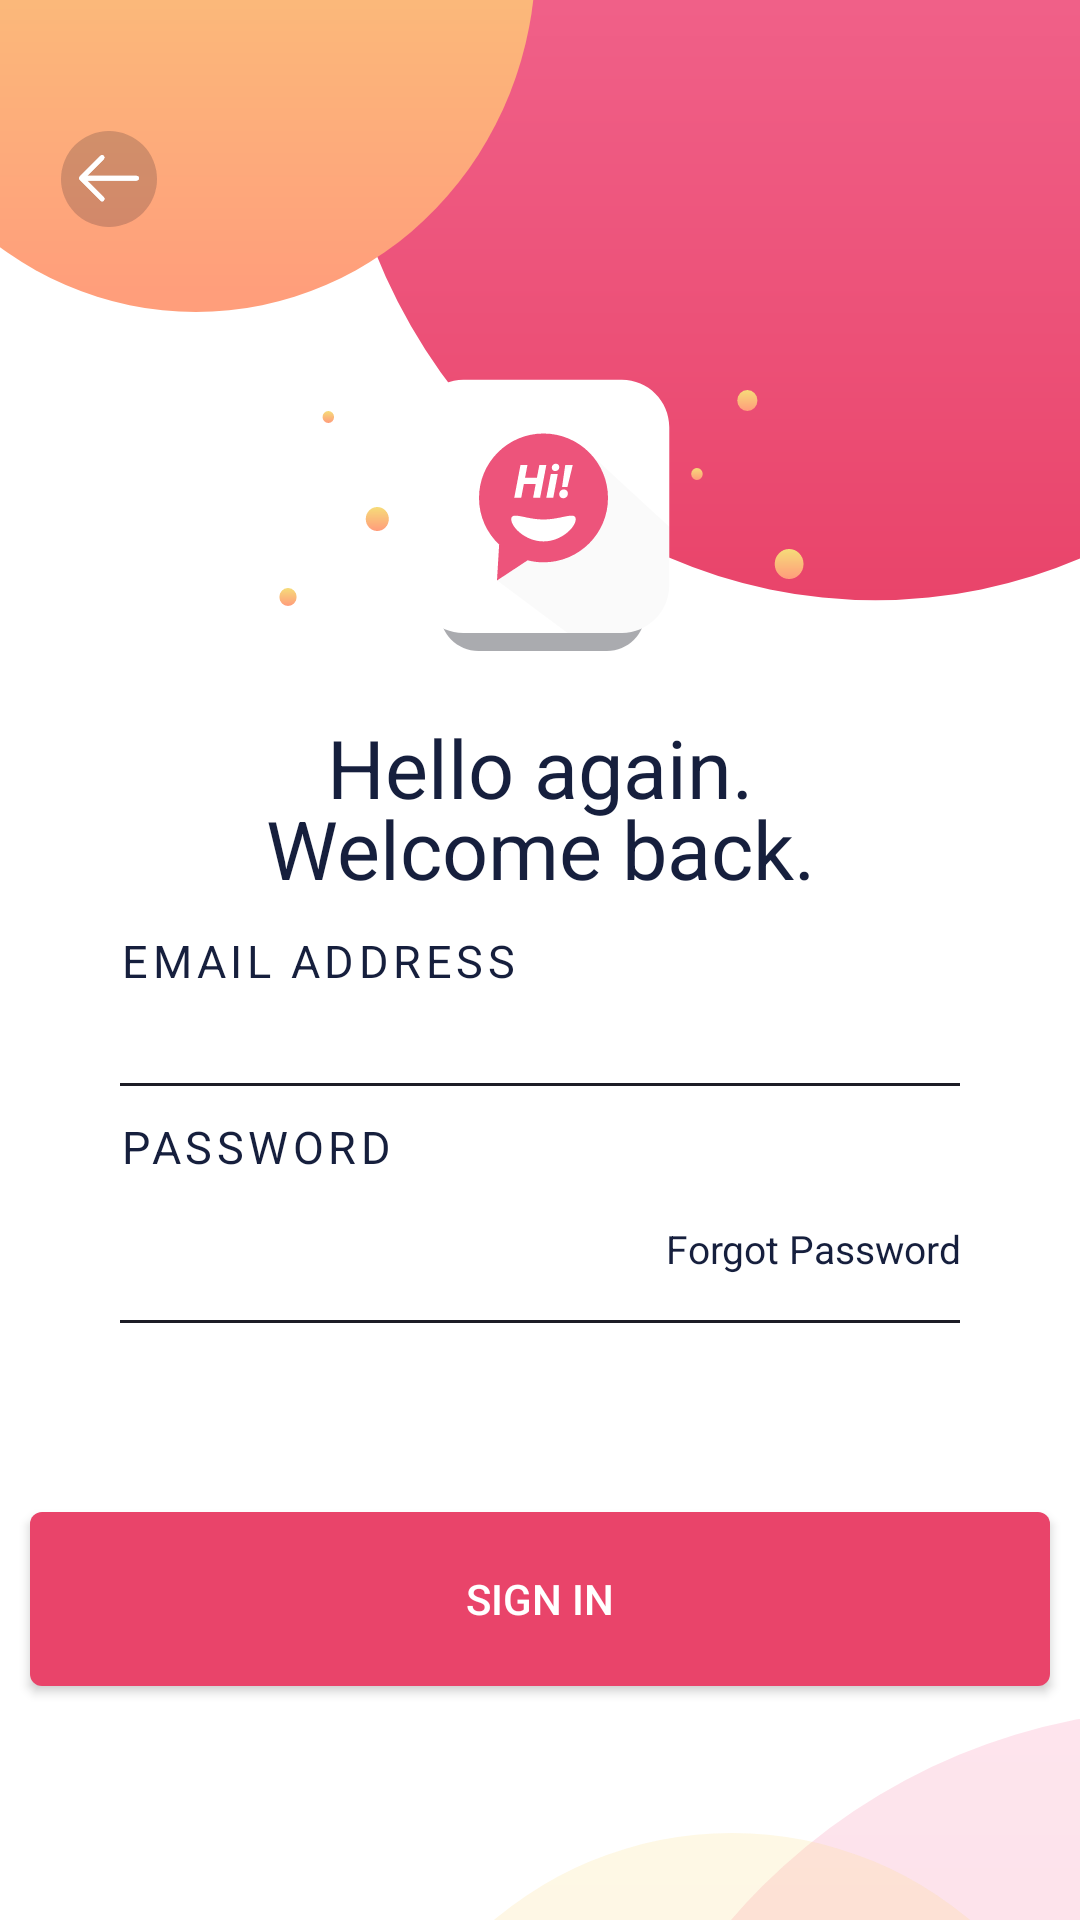

Reconstruct the res/layout file that produces this screen, plus the resources it refers to.
<!-- AndroidManifest.xml: application theme AppTheme -->
<!-- res/layout/activity_main.xml -->
<?xml version="1.0" encoding="utf-8"?>
<androidx.constraintlayout.widget.ConstraintLayout
    xmlns:android="http://schemas.android.com/apk/res/android"
    xmlns:app="http://schemas.android.com/apk/res-auto"
    xmlns:tools="http://schemas.android.com/tools"
    android:layout_width="match_parent"
    android:layout_height="match_parent"
    android:background="@color/white"
    android:orientation="vertical"
    tools:context=".SignInActivity">

    <androidx.constraintlayout.widget.Guideline
        android:id="@+id/gn_guideline1"
        android:layout_width="wrap_content"
        android:layout_height="wrap_content"
        android:orientation="vertical"
        app:layout_constraintGuide_begin="40dp" />

    <androidx.constraintlayout.widget.Guideline
        android:id="@+id/gn_guideline2"
        android:layout_width="wrap_content"
        android:layout_height="wrap_content"
        android:orientation="vertical"
        app:layout_constraintGuide_end="40dp" />


    <ImageView
        android:scaleType="fitXY"
        android:id="@+id/img_blog"
        android:layout_width="match_parent"
        android:layout_height="wrap_content"
        android:src="@drawable/bg_blob"
        app:layout_constraintLeft_toLeftOf="parent"
        app:layout_constraintRight_toRightOf="parent"
        app:layout_constraintTop_toTopOf="parent" />

    <ImageButton
        android:id="@+id/btn_back"
        android:layout_width="wrap_content"
        android:layout_height="wrap_content"
        android:background="@drawable/img_back"
        android:src="@drawable/img_back"
        app:layout_constraintBottom_toBottomOf="parent"
        app:layout_constraintEnd_toEndOf="parent"
        app:layout_constraintHorizontal_bias="0.062"
        app:layout_constraintStart_toStartOf="parent"
        app:layout_constraintTop_toTopOf="parent"
        app:layout_constraintVertical_bias="0.072" />

    <ImageView
        android:id="@+id/img_hi_blob"
        android:layout_width="wrap_content"
        android:layout_height="wrap_content"
        android:src="@drawable/img_hi_blob"
        android:layout_marginTop="100dp"
        app:layout_constraintRight_toRightOf="@id/gn_guideline2"
        app:layout_constraintLeft_toLeftOf="@id/gn_guideline1"
        app:layout_constraintTop_toTopOf="parent"
          />

    <TextView
        android:id="@+id/textView"
        style="@style/TextStyle17"
        android:layout_width="243dp"
        android:layout_height="58dp"
        android:layout_marginTop="237dp"
        android:gravity="center"
        android:lineHeight="27sp"
        android:text="Hello again.
Welcome back."
        android:textColor="@color/dark_blue_grey"
        android:textSize="27sp"
        app:layout_constraintBottom_toTopOf="@+id/editTextmail"
        app:layout_constraintEnd_toEndOf="parent"
        app:layout_constraintStart_toStartOf="parent"
        app:layout_constraintTop_toTopOf="parent"
        app:layout_constraintVertical_bias="0.016" />

    <TextView
        android:id="@+id/textView2"
        style="@style/TextStyle19"
        android:layout_width="0dp"
        android:layout_height="wrap_content"
        android:text="EMAIL ADDRESS"
        android:textColor="@color/dark_blue_grey"
        android:textSize="15sp"
        app:layout_constraintBottom_toBottomOf="parent"
        app:layout_constraintRight_toRightOf="@id/gn_guideline2"
        app:layout_constraintLeft_toLeftOf="@id/gn_guideline1"
        app:layout_constraintTop_toTopOf="parent"
          />

    <EditText

        android:textSize="15dp"
        android:id="@+id/editTextmail"
        android:layout_width="0dp"
        android:layout_height="20dp"
        android:layout_marginTop="14dp"
        android:background="@null"
        android:inputType="text"
        app:layout_constraintRight_toRightOf="@id/gn_guideline2"
        app:layout_constraintLeft_toLeftOf="@id/gn_guideline1"
        app:layout_constraintTop_toBottomOf="@+id/textView2" />

    <View
        android:id="@+id/view2"
        android:layout_width="0dp"
        android:layout_height="1dp"
        android:background="@color/dark_two"
        app:layout_constraintRight_toRightOf="@id/gn_guideline2"
        app:layout_constraintLeft_toLeftOf="@id/gn_guideline1"
        app:layout_constraintBottom_toTopOf="@id/textView3"
        android:layout_marginBottom="10dp"
         />

    <TextView
        android:id="@+id/textView3"
        style="@style/TextStyle19"
        android:layout_width="0dp"
        android:layout_height="20dp"
        android:text="PASSWORD"
        android:textColor="@color/dark_blue_grey"
        android:textSize="15dp"
        app:layout_constraintBottom_toBottomOf="parent"
        app:layout_constraintRight_toRightOf="@id/gn_guideline2"
        app:layout_constraintHorizontal_bias="0.14"
         app:layout_constraintLeft_toLeftOf="@id/gn_guideline1"
        app:layout_constraintTop_toTopOf="parent"
        app:layout_constraintVertical_bias="0.6" />


    <EditText
        android:textSize="15dp"
        android:id="@+id/editText2"
        android:layout_width="0dp"
        android:layout_height="20dp"
        android:layout_marginTop="14dp"
        android:background="@null"
        android:inputType="textPassword"
        app:layout_constraintRight_toLeftOf="@id/tv_forgotPassword"
        app:layout_constraintLeft_toLeftOf="@id/gn_guideline1"
        app:layout_constraintTop_toBottomOf="@+id/textView3" />

    <TextView
        android:gravity="right"
        android:id="@+id/tv_forgotPassword"
        style="@style/TextStyle20"
        android:layout_width="wrap_content"
        android:layout_height="wrap_content"
        android:layout_marginBottom="15dp"
        android:text="Forgot Password"
        android:textColor="@color/dark_blue_grey"
        app:layout_constraintBottom_toBottomOf="@+id/view"
        app:layout_constraintRight_toRightOf="@id/gn_guideline2"
        app:layout_constraintLeft_toRightOf="@+id/editText2"
        app:layout_constraintTop_toTopOf="@+id/editText2" />

    <View
        android:id="@+id/view"
        android:layout_width="0dp"
        android:layout_height="1dp"
        android:background="@color/dark_two"
        app:layout_constraintBottom_toBottomOf="parent"
        app:layout_constraintRight_toRightOf="@id/gn_guideline2"
        app:layout_constraintHorizontal_bias="0.4"
         app:layout_constraintLeft_toLeftOf="@id/gn_guideline1"
        app:layout_constraintTop_toBottomOf="@+id/editText2"
        app:layout_constraintVertical_bias="0.065" />
    <Button
        android:id="@+id/button"
        android:layout_width="340dp"
        android:layout_height="58dp"
        android:background="@drawable/btn_signin"
        android:gravity="center"
        android:text="Sign in"
        android:textColor="@color/white"
        app:layout_constraintBottom_toBottomOf="parent"
        app:layout_constraintRight_toRightOf="@id/gn_guideline2"
        app:layout_constraintLeft_toLeftOf="@id/gn_guideline1"
        app:layout_constraintTop_toBottomOf="@+id/editText2"
          />
    <TextView
        android:id="@+id/textView5"
        style="@style/TextStyle22"
        android:layout_width="135dp"
        android:layout_height="16dp"
        android:layout_marginLeft="88dp"
        android:layout_marginTop="40dp"
        android:layout_marginRight="141dp"
        android:layout_marginBottom="132dp"
        android:text="New to Friendly Desi?"
        android:textColor="@color/dark_two"
        app:layout_constraintBottom_toBottomOf="parent"
        app:layout_constraintEnd_toEndOf="parent"
        app:layout_constraintHorizontal_bias="0.351"
        app:layout_constraintStart_toStartOf="parent"
        app:layout_constraintTop_toBottomOf="@+id/button"
        app:layout_constraintVertical_bias="0.0" />

    <TextView
        android:id="@+id/tv_signup"
        style="@style/TextStyle23"
        android:layout_width="wrap_content"
        android:layout_height="wrap_content"
        android:layout_marginTop="40dp"
        android:layout_marginRight="84dp"
        android:layout_marginBottom="132dp"
        android:text="Sign up"
        app:layout_constraintBottom_toBottomOf="parent"
        app:layout_constraintEnd_toEndOf="parent"
        app:layout_constraintHorizontal_bias="0.0"
        app:layout_constraintStart_toEndOf="@+id/textView5"
        app:layout_constraintTop_toBottomOf="@+id/button"
        app:layout_constraintVertical_bias="0.0" />

    <ImageView
        android:id="@+id/imageView2"
        android:layout_width="wrap_content"
        android:layout_height="wrap_content"
        android:src="@drawable/img_bottom_blob"
        app:layout_constraintBottom_toBottomOf="parent"
        app:layout_constraintEnd_toEndOf="parent"
        app:layout_constraintHorizontal_bias="1.0"
        app:layout_constraintStart_toStartOf="parent"
        app:layout_constraintTop_toTopOf="parent"
        app:layout_constraintVertical_bias="1.0" />


</androidx.constraintlayout.widget.ConstraintLayout>
<!-- resources referenced by this layout -->
<resources>
  <color name="dark_blue_grey">#161f3d</color>
  <color name="dark_two">#1d1d26</color>
  <color name="white">#ffffff</color>
  <!-- drawable btn_signin (drawable) -->
  <?xml version="1.0" encoding="utf-8"?>
  <shape xmlns:android="http://schemas.android.com/apk/res/android" android:shape="rectangle" >
      <corners
          android:radius="4dp"
          />
      <gradient
          android:angle="45"
          android:centerX="35%"
          android:type="linear"
          />
      <solid
          android:color="@color/darkish_pink"
          />
      <padding
          android:left="0dp"
          android:top="0dp"
          android:right="0dp"
          android:bottom="0dp"
          />
      <size
          android:width="315dp"
          android:height="52dp"
          />
  
  </shape>
  <!-- drawable img_back (drawable) -->
  <vector xmlns:android="http://schemas.android.com/apk/res/android"
      android:width="32dp"
      android:height="32dp"
      android:viewportWidth="32"
      android:viewportHeight="32">
    <path
        android:pathData="M16,16m-16,0a16,16 0,1 1,32 0a16,16 0,1 1,-32 0"
        android:strokeAlpha="0.1"
        android:fillColor="#151630"
        android:fillType="evenOdd"
        android:fillAlpha="0.1"/>
    <path
        android:pathData="M8.758,16.542l5.515,5.515a0.808,0.808 0,1 1,-1.142 1.143l-6.894,-6.894a0.808,0.808 0,0 1,0 -1.143L13.13,8.27a0.808,0.808 0,0 1,1.142 1.143l-5.515,5.514h16.434a0.808,0.808 0,1 1,0 1.616H8.758z"
        android:fillColor="#FFF"
        android:fillType="evenOdd"/>
  </vector>
  <style name="TextStyle17">
          <item name="android:gravity">center_horizontal</item>
          <item name="android:textSize">18sp</item>
          <item name="android:lineSpacingExtra">9sp</item>
          <item name="android:textColor">@color/dark_blue_grey</item>
      </style>
  <style name="TextStyle19">
          <item name="android:textSize">10sp</item>
          <item name="android:letterSpacing">0.1</item>
          <item name="android:lineSpacingExtra">0sp</item>
          <item name="android:textColor">@color/dark_blue_grey</item>
      </style>
  <style name="TextStyle20">
          <item name="android:gravity">end</item>
          <item name="android:textSize">13sp</item>
          <item name="android:textColor">@color/dark_blue_grey</item>
      </style>
  <style name="TextStyle22">
          <item name="android:textSize">13sp</item>
          <item name="android:letterSpacing">0.03</item>
          <item name="android:textColor">@color/dark_two</item>
      </style>
  <style name="TextStyle23">
          <item name="android:textSize">13sp</item>
          <item name="android:letterSpacing">0.03</item>
          <item name="android:textColor">@color/darkish_pink</item>
      </style>
  <style name="AppTheme" parent="Theme.AppCompat.Light.DarkActionBar">
          
  
          <item name="colorPrimary">@color/colorPrimary</item>
          <item name="colorPrimaryDark">@color/whiless</item>
          <item name="colorAccent">@color/colorAccent</item>
  
          <item name="windowActionBar">false</item>
          <item name="windowNoTitle">true</item>
      </style>
  <color name="darkish_pink">#e9446a</color>
  <color name="colorPrimary">#008577</color>
  <color name="whiless">#80000000</color>
  <color name="colorAccent">#D81B60</color>
</resources>
